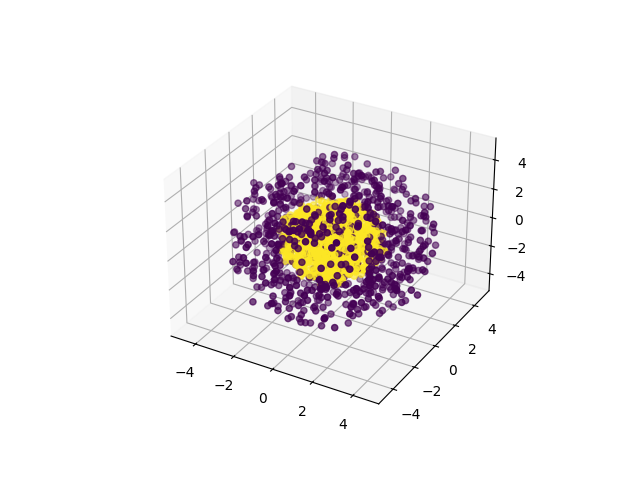

The table this chart was drawn from, first rows:
0, 1, 2, 3, 4, class
0.282, -2.773, 1.13, -2.445, 2.572, 0
-0.7286, -0.9583, -0.0264, -3.612, 2.998, 0
-2.089, 1.915, 3.314, 0.4304, -1.54, 0
-2.16, -2.662, 0.6813, -2.771, 1.919, 0
-0.531, 0.4802, -0.6188, 4.57, 1.307, 0
2.226, -0.9528, 3.189, 2.594, 0.2213, 0
-1.511, 2.331, 1.276, 1.331, 3.686, 0
1.169, 0.8805, 2.096, -0.5602, 3.79, 0
-3.047, -1.462, 0.4226, 0.7434, -3.378, 0
0.2289, 3.846, -1.94, -1.837, -0.4338, 0
1.215, 3.74, -1.941, -1.021, -0.4464, 0
2.697, -3.435, -0.7451, 0.9634, -1.298, 0
2.479, -2.102, -3.074, -0.4539, 0.392, 0
0.8118, 1.557, -1.177, 4.311, 1.046, 0
-0.3296, 1.495, -4.091, 1.259, -0.665, 0
1.811, -0.02631, 1.584, 3.929, -1.493, 0
2.378, 0.9529, 3.984, -1.559, -0.3607, 0
0.7112, 1.865, -4.286, -1.359, -0.1898, 0
3.167, -1.243, -0.3897, -2.64, 1.526, 0
1.985, 2.585, -2.66, 0.9277, -1.804, 0
1.75, -2.086, 2.516, 0.7829, -2.788, 0
-0.08237, -1.816, 0.7508, -1.448, -3.86, 0
1.041, 2.935, 2.389, -3.065, -0.005737, 0
0.1823, 1.859, -1.852, -3.74, -0.6525, 0
2.64, 0.4133, -0.7827, -3.731, -0.4961, 0
-3.105, -0.7508, 2.356, 2.762, -0.1512, 0
3.527, -1.856, 1.118, -2.118, 0.2257, 0
-0.8405, 2.206, -1.938, 3.185, 1.348, 0
3.191, 0.385, -2.235, -3.078, -0.3457, 0
-2.135, -2.649, 0.6676, -1.284, 2.858, 0
4.367, 0.9622, -0.09037, -1.069, -1.803, 0
-1.281, -1.263, -3.717, -1.846, -1.975, 0
-1.421, 0.1838, -1.388, -2.097, 3.77, 0
2.173, -2.218, -0.6755, 3.306, 1.704, 0
0.7876, 1.026, -2.089, -4.148, 0.752, 0
-0.1191, -2.512, -0.04856, 2.597, 2.988, 0
-1.82, -2.013, -3.871, 0.7606, -1.244, 0
2.474, -2.459, 1.458, -2.052, -1.864, 0
-1.386, 0.7662, -0.9397, 0.4891, -4.537, 0
-2.057, 2.231, -0.4177, 3.844, -0.341, 0
-0.01712, -1.33, -1.6, 3.757, 1.466, 0
1.24, -1.197, -3.354, 2.144, 1.201, 0
-2.803, -2.447, 1.11, -1.343, 1.934, 0
-0.1044, 2.401, 2.131, -0.7195, -3.278, 0
-2.914, -0.8812, -2.262, -0.1787, -3.062, 0
-0.2262, 0.7576, -3.282, 3.133, -1.339, 0
-2.273, 1.921, 2.9, 1.883, -1.173, 0
2.073, -1.93, 3.188, -1.82, 0.449, 0
1.79, 2.371, 1.191, 1.732, 3.139, 0
0.4634, -3.494, 3.052, 1.482, 0.06744, 0
2.082, 3.801, 1.324, -1.275, 0.7015, 0
0.2064, -3.787, 2.134, 1.314, 2.022, 0
-4.065, -0.5017, -0.7302, -0.4003, -2, 0
-1.079, -3.748, -1.285, -1.249, 1.374, 0
0.7124, 1.957, 2.655, 2.943, 1.716, 0
-2.302, -2.456, 2.973, -0.3026, 1.111, 0
-2.715, 0.8721, 1.452, 2.953, -2.076, 0
-1.609, 2.31, -2.498, -0.4417, 3.119, 0
1.122, -0.7666, -2.064, 1.017, -3.708, 0
-0.6584, -1.762, -2.063, 2.814, -2.446, 0
... 1,640 more rows
